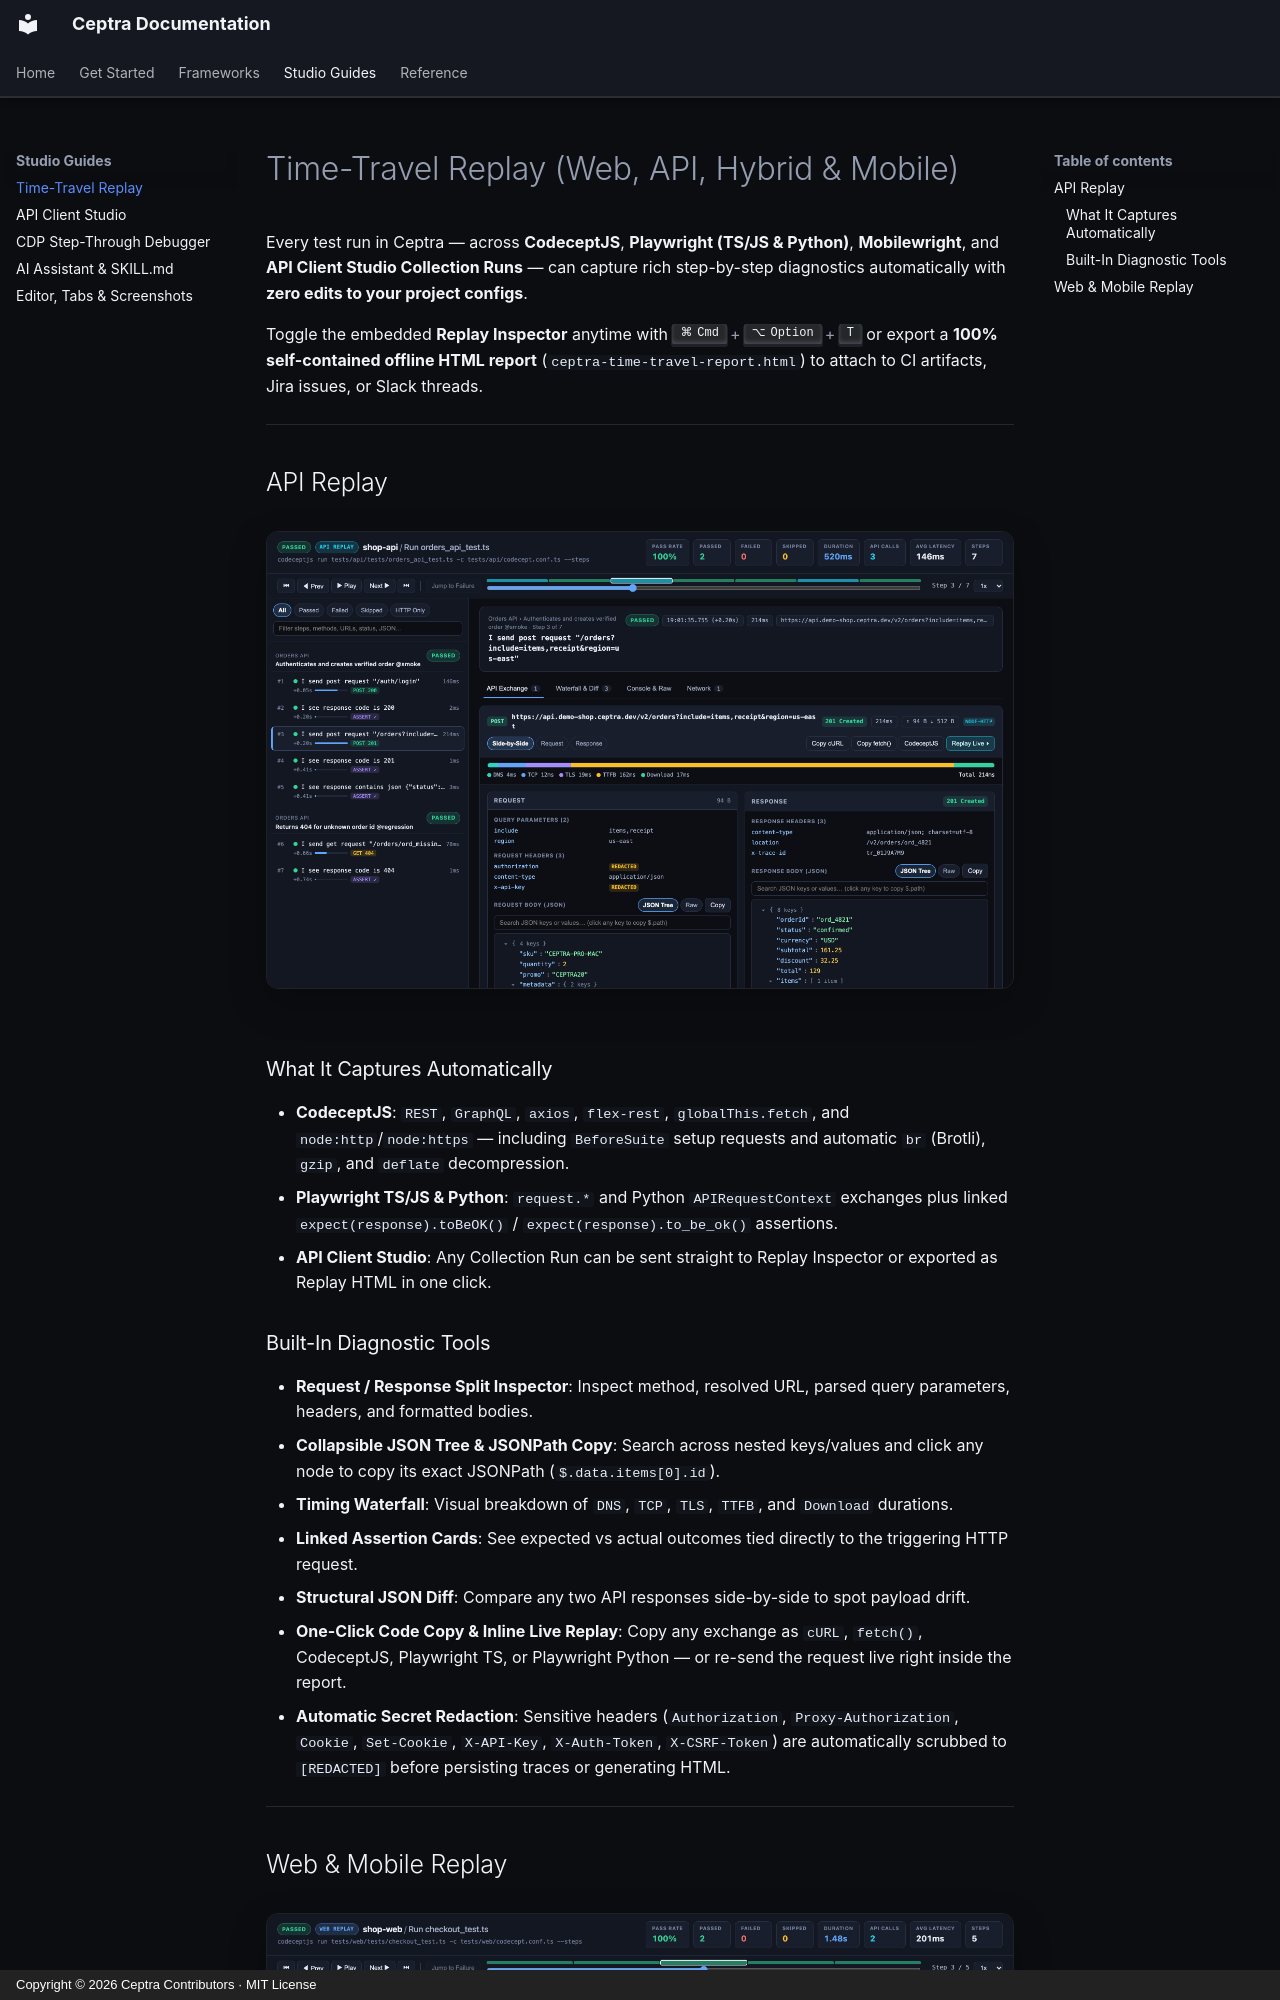

repository: kobenguyent/Ceptra · page: guides/time-travel-replay/index.html · generator: mkdocs · copyright: Copyright © 2026 Ceptra Contributors · MIT License

# Time-Travel Replay (Web, API, Hybrid & Mobile)

Every test run in Ceptra — across **CodeceptJS**, **Playwright (TS/JS & Python)**, **Mobilewright**, and **API Client Studio Collection Runs** — can capture rich step-by-step diagnostics automatically with **zero edits to your project configs**.

Toggle the embedded **Replay Inspector** anytime with ++cmd+option+t++ or export a **100% self-contained offline HTML report** (`ceptra-time-travel-report.html`) to attach to CI artifacts, Jira issues, or Slack threads.

---

## API Replay

![Ceptra Interactive API Replay HTML Report](../images/feature-api-replay.png){ .ceptra-shot }

### What It Captures Automatically
- **CodeceptJS**: `REST`, `GraphQL`, `axios`, `flex-rest`, `globalThis.fetch`, and `node:http`/`node:https` — including `BeforeSuite` setup requests and automatic `br` (Brotli), `gzip`, and `deflate` decompression.
- **Playwright TS/JS & Python**: `request.*` and Python `APIRequestContext` exchanges plus linked `expect(response).toBeOK()` / `expect(response).to_be_ok()` assertions.
- **API Client Studio**: Any Collection Run can be sent straight to Replay Inspector or exported as Replay HTML in one click.

### Built-In Diagnostic Tools
- **Request / Response Split Inspector**: Inspect method, resolved URL, parsed query parameters, headers, and formatted bodies.
- **Collapsible JSON Tree & JSONPath Copy**: Search across nested keys/values and click any node to copy its exact JSONPath (`$.data.items[0].id`).
- **Timing Waterfall**: Visual breakdown of `DNS`, `TCP`, `TLS`, `TTFB`, and `Download` durations.
- **Linked Assertion Cards**: See expected vs actual outcomes tied directly to the triggering HTTP request.
- **Structural JSON Diff**: Compare any two API responses side-by-side to spot payload drift.
- **One-Click Code Copy & Inline Live Replay**: Copy any exchange as `cURL`, `fetch()`, CodeceptJS, Playwright TS, or Playwright Python — or re-send the request live right inside the report.
- **Automatic Secret Redaction**: Sensitive headers (`Authorization`, `Proxy-Authorization`, `Cookie`, `Set-Cookie`, `X-API-Key`, `X-Auth-Token`, `X-CSRF-Token`) are automatically scrubbed to `[REDACTED]` before persisting traces or generating HTML.

---
